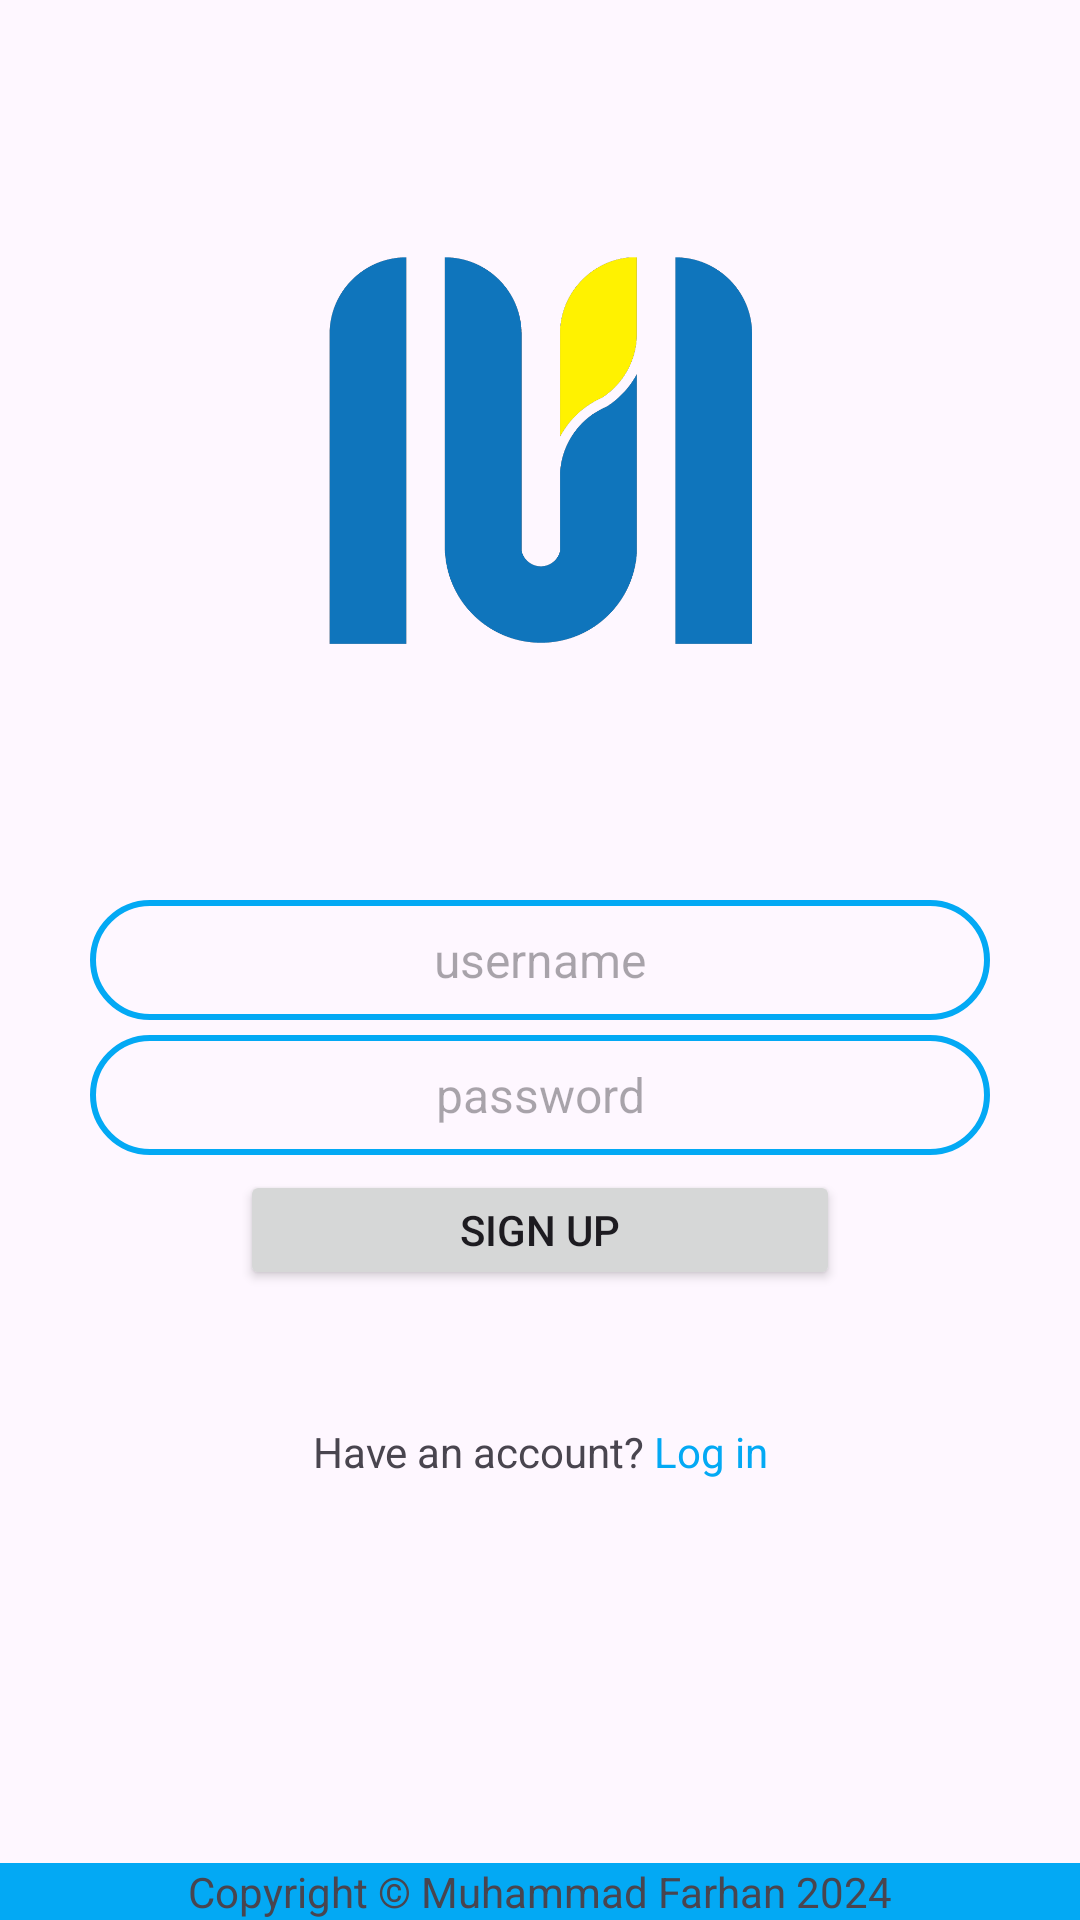

Here is an Android app screen rendered from its layout file. Give the layout XML and the strings, colors and styles it references.
<!-- AndroidManifest.xml: application theme Theme.MyBag -->
<!-- res/layout/activity_register.xml -->
<?xml version="1.0" encoding="utf-8"?>
<androidx.constraintlayout.widget.ConstraintLayout xmlns:android="http://schemas.android.com/apk/res/android"
    xmlns:app="http://schemas.android.com/apk/res-auto"
    xmlns:tools="http://schemas.android.com/tools"
    android:id="@+id/main"
    android:layout_width="match_parent"
    android:layout_height="match_parent"
    tools:context=".RegisterActivity">

    <ImageView
        android:layout_width="150dp"
        android:layout_height="150dp"
        android:src="@drawable/logosaya"
        app:layout_constraintBottom_toTopOf="@id/btregisuser"
        app:layout_constraintStart_toStartOf="parent"
        app:layout_constraintEnd_toEndOf="parent"
        app:layout_constraintTop_toTopOf="parent"
        />

    <Button
        android:id="@+id/btsignup"
        android:layout_width="200dp"
        android:layout_height="40dp"
        android:text="Sign Up"
        app:layout_constraintStart_toStartOf="parent"
        app:layout_constraintEnd_toEndOf="parent"
        app:layout_constraintTop_toTopOf="parent"
        app:layout_constraintBottom_toBottomOf="parent"
        app:layout_constraintHorizontal_bias="0.5"
        app:layout_constraintVertical_bias="0.65" />

    <EditText
        android:id="@+id/btregisuser"
        android:layout_width="300dp"
        android:layout_height="40dp"
        android:background="@drawable/inputtext_border"
        android:hint="username"
        android:padding="8dp"
        android:textAlignment="center"
        android:textColor="@color/black"
        android:textSize="16dp"
        android:maxLines="1"
        android:maxLength="15"
        android:singleLine="true"
        app:layout_constraintStart_toStartOf="parent"
        app:layout_constraintEnd_toEndOf="parent"
        app:layout_constraintTop_toTopOf="parent"
        app:layout_constraintBottom_toBottomOf="parent"
        app:layout_constraintHorizontal_bias="0.5"
        app:layout_constraintVertical_bias="0.5" />

    <EditText
        android:id="@+id/btregispass"
        android:layout_width="300dp"
        android:layout_height="40dp"
        android:background="@drawable/inputtext_border"
        android:hint="password"
        android:padding="8dp"
        android:textAlignment="center"
        android:textColor="@color/black"
        android:inputType="textPassword"
        android:textSize="16dp"
        android:singleLine="true"
        app:layout_constraintStart_toStartOf="parent"
        app:layout_constraintEnd_toEndOf="parent"
        app:layout_constraintTop_toTopOf="parent"
        app:layout_constraintBottom_toBottomOf="parent"
        app:layout_constraintHorizontal_bias="0.5"
        app:layout_constraintVertical_bias="0.575" />

    <LinearLayout
        android:layout_width="match_parent"
        android:layout_height="40dp"
        app:layout_constraintBottom_toBottomOf="parent"
        app:layout_constraintTop_toBottomOf="@id/btsignup"
        app:layout_constraintVertical_bias="0.2"
        tools:layout_editor_absoluteX="0dp"
        android:orientation="horizontal"
        android:gravity="center">

        <TextView
            android:id="@+id/text3"
            android:layout_width="wrap_content"
            android:layout_height="wrap_content"
            android:text="Have an account? "
            android:textAlignment="center"/>

        <TextView
            android:id="@+id/login"
            android:layout_width="wrap_content"
            android:layout_height="wrap_content"
            android:text="Log in"
            android:layout_centerHorizontal="true"
            android:textAlignment="center"
            android:textColor="@color/blue"/>

    </LinearLayout>

    <TextView
        android:id="@+id/copyrightinfo"
        android:layout_width="match_parent"
        android:layout_height="wrap_content"
        android:text="Copyright © Muhammad Farhan 2024"
        android:textAlignment="center"
        android:background="@color/blue"
        app:layout_constraintBottom_toBottomOf="parent"/>

</androidx.constraintlayout.widget.ConstraintLayout>
<!-- resources referenced by this layout -->
<resources>
  <color name="black">#FF000000</color>
  <color name="blue">#03A9F4</color>
  <!-- drawable inputtext_border (drawable) -->
  <?xml version="1.0" encoding="utf-8"?>
  <shape xmlns:android="http://schemas.android.com/apk/res/android">
      <solid android:color="@android:color/transparent"/>
      <stroke
          android:width="2dp"
          android:color="@color/blue"/> 
      <corners android:radius="20dp"/> 
      <padding
          android:left="10dp"
          android:top="10dp"
          android:right="10dp"
          android:bottom="10dp"/>
  </shape>
  <!-- drawable logosaya: png bitmap (drawable, 15855 bytes) -->
  <style name="Theme.MyBag" parent="Base.Theme.MyBag" />
  <style name="Base.Theme.MyBag" parent="Theme.Material3.Light.NoActionBar">
          
           <item name="colorPrimary">@color/blue</item>
      </style>
</resources>
